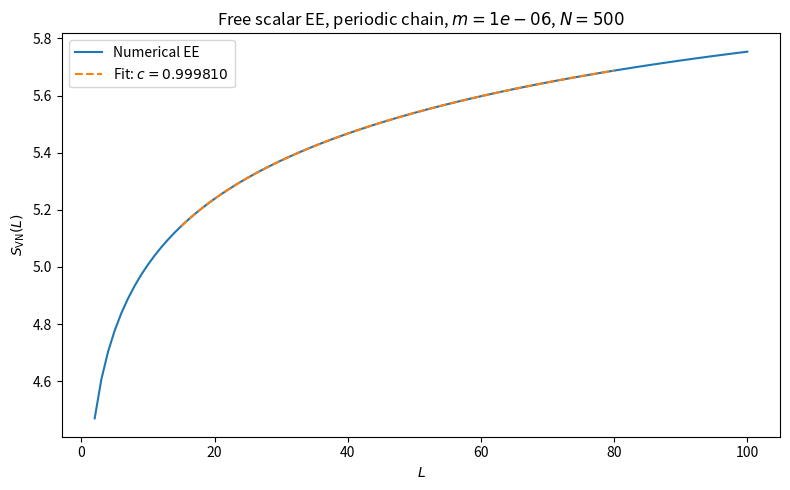
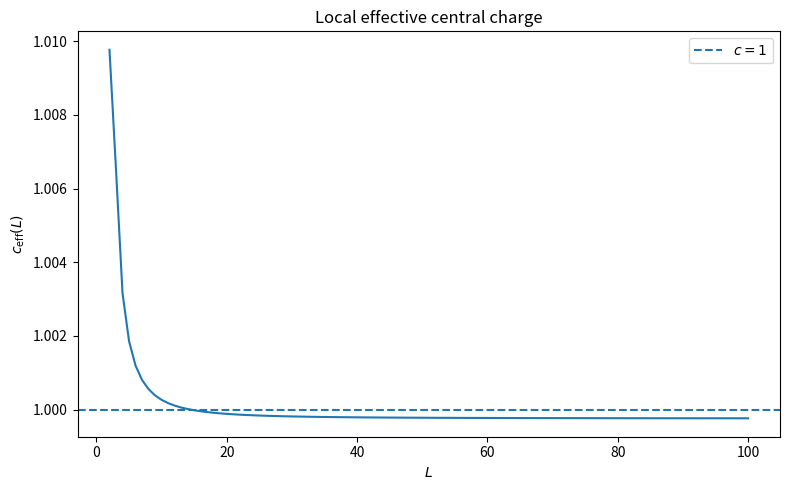

The script that saved these images, in order:
import numpy as np
import matplotlib.pyplot as plt
from scipy.linalg import eigh, eigvalsh, cholesky
from scipy.stats import linregress


# ============================================================
# Free scalar chain entanglement entropy benchmark
# ============================================================
#
# Hamiltonian:
#
#   H = 1/2 sum_i pi_i^2 + 1/2 sum_{i,j} phi_i K_ij phi_j
#
# with
#
#   K_ii     = m^2 + 2
#   K_i,i+1 = K_i+1,i = -1
#
# For periodic boundary conditions we also set
#
#   K_0,N-1 = K_N-1,0 = -1
#
# The massless c = 1 CFT benchmark is cleanest with periodic
# boundary conditions and very small m, used only to regulate
# the zero mode.
#
# Expected finite-size CFT form for periodic chain:
#
#   S(L) = (c/3) log[ (N/pi) sin(pi L/N) ] + s_a
#
# For a free scalar, c should be approximately 1.
# ============================================================


def Kbuilder(m: float, N: int, boundary: str = "periodic"):
    """
    Builds the lattice kernel K for a free scalar chain.

    Parameters
    ----------
    m:
        Dimensionless lattice mass.
        Use a very small nonzero value, e.g. m=1e-6, for the
        periodic massless benchmark to remove the zero mode.
    N:
        Number of lattice sites.
    boundary:
        "periodic" or "open".

    Returns
    -------
    K:
        NxN positive-definite matrix for m > 0.
    """
    if N <= 1:
        raise ValueError("N must be larger than 1.")

    if m < 0:
        raise ValueError("m must be non-negative.")

    if boundary not in {"periodic", "open"}:
        raise ValueError("boundary must be either 'periodic' or 'open'.")

    diag = (m**2 + 2.0) * np.ones(N)
    offdiag = -np.ones(N - 1)

    K = np.diag(diag)
    K += np.diag(offdiag, k=1)
    K += np.diag(offdiag, k=-1)

    if boundary == "periodic":
        K[0, -1] = -1.0
        K[-1, 0] = -1.0
    elif boundary =="open":
        K[0,0] = m**2 + 1.0
        K[-1,-1] = m**2 + 1.0

    return K


def full_correlators(m: float, N: int, boundary: str = "periodic"):
    """
    Computes the ground-state correlators

        X = <phi phi> = 1/2 K^{-1/2}
        P = <pi pi>  = 1/2 K^{1/2}

    for a quadratic bosonic Hamiltonian.
    """
    K = Kbuilder(m=m, N=N, boundary=boundary)

    w, O = eigh(K)

    min_w = np.min(w)
    if min_w <= 0:
        raise ValueError(
            f"K is not positive definite. min eigenvalue = {min_w}. "
            "For periodic boundary conditions, use m > 0 to lift the zero mode."
        )

    sqrtK = (O * np.sqrt(w)) @ O.T
    invsqrtK = (O * (1.0 / np.sqrt(w))) @ O.T

    # Remove tiny numerical asymmetries.
    sqrtK = 0.5 * (sqrtK + sqrtK.T)
    invsqrtK = 0.5 * (invsqrtK + invsqrtK.T)

    X = 0.5 * invsqrtK
    P = 0.5 * sqrtK

    return X, P

def entropy_for_interval(left: int, right: int, X, P, clip_tol: float = 1e-8):
    """
    Entanglement entropy of the interval [left, right).

    The eigenvalues lambdas are nu_alpha^2 and should satisfy lambda >= 1/4.
    Tiny violations below 1/4 are numerical roundoff and are clipped.
    """
    N = X.shape[0]

    if left < 0 or right > N:
        raise ValueError("The interval is outside the chain.")

    if right <= left:
        raise ValueError("Need right > left.")

    XA = X[left:right, left:right]
    PA = P[left:right, left:right]

    R = cholesky(XA, lower=False)

    M = R @ PA @ R.T
    M = 0.5 * (M + M.T)

    lambdas = eigvalsh(M)

    min_lambda = float(np.min(lambdas))
    violation = 0.25 - min_lambda

    if violation > clip_tol:
        print(
            "Warning: sizeable lambda < 1/4 violation: "
            f"min(lambda) = {min_lambda}, violation = {violation}. "
            "Clipping anyway for this diagnostic benchmark."
        )

    lambdas = np.maximum(lambdas, 0.25)

    nu = np.sqrt(lambdas)

    x_plus = nu + 0.5
    x_minus = nu - 0.5

    entropy_terms = x_plus * np.log(x_plus)

    xminus_log_xminus = np.zeros_like(x_minus)
    positive = x_minus > 1e-14
    xminus_log_xminus[positive] = (
        x_minus[positive] * np.log(x_minus[positive])
    )

    entropy_terms -= xminus_log_xminus

    return float(np.sum(entropy_terms))

def entropy_for_centered_cut(L: int, X, P):
    """
    Entanglement entropy of a centered interval of length L.
    """
    N = X.shape[0]

    if L <= 0:
        raise ValueError("L must be positive.")

    if L >= N:
        raise ValueError("L must be smaller than N.")

    left = (N - L) // 2
    right = left + L

    return entropy_for_interval(left, right, X, P)


def entropy_as_function_of_cut(
    Lmin: int = 2,
    Lmax: int = 100,
    m: float = 1e-6,
    N: int = 500,
    boundary: str = "periodic",
):
    """
    Computes S(L) for centered intervals of length L.
    """
    if Lmin <= 0:
        raise ValueError("Lmin must be positive.")

    if Lmax >= N:
        raise ValueError("Lmax must be smaller than N.")

    if Lmax < Lmin:
        raise ValueError("Need Lmax >= Lmin.")

    X, P = full_correlators(m=m, N=N, boundary=boundary)

    L_values = np.arange(Lmin, Lmax + 1)
    S_values = np.array([entropy_for_centered_cut(L, X, P) for L in L_values])

    return L_values, S_values


def fit_log_entropy_infinite_line(
    L_values,
    S_values,
    fit_L_min: int | None = None,
    fit_L_max: int | None = None,
):
    """
    Fits

        S(L) = (c/3) log(L) + s_a.

    This is only appropriate when L << N and finite-size effects are negligible.
    """
    L_values = np.asarray(L_values)
    S_values = np.asarray(S_values)

    mask = np.isfinite(S_values)
    mask &= L_values > 0

    if fit_L_min is not None:
        mask &= L_values >= fit_L_min

    if fit_L_max is not None:
        mask &= L_values <= fit_L_max

    if np.sum(mask) < 3:
        raise ValueError("Not enough points in the fitting window.")

    x = np.log(L_values[mask])
    y = S_values[mask]

    result = linregress(x, y)

    return {
        "c_fit": 3.0 * result.slope,
        "s_a_fit": result.intercept,
        "c_error": 3.0 * result.stderr,
        "s_a_error": result.intercept_stderr,
        "slope": result.slope,
        "intercept": result.intercept,
        "r_value": result.rvalue,
        "p_value": result.pvalue,
        "r_squared": result.rvalue**2,
        "mask": mask,
        "x_fit": x,
        "S_fit_data": y,
    }


def fit_log_entropy_chain(
    L_values,
    S_values,
    N: int,
    fit_L_min: int | None = None,
    fit_L_max: int | None = None,
    boundary: str = "periodic"
):
    """
    Fits the periodic finite-size CFT formula

        S(L) = (c/3) log[ (N/pi) sin(pi L/N) ] + s_a if the boundary is periodic.

        S(L) = (c/6) log[ (N/pi) sin(pi L/N) ] + s_a if the boundary is open.

    This is the recommended benchmark for extracting c = 1.
    """
    L_values = np.asarray(L_values)
    S_values = np.asarray(S_values)

    mask = np.isfinite(S_values)
    mask &= L_values > 0
    mask &= L_values < N

    if fit_L_min is not None:
        mask &= L_values >= fit_L_min

    if fit_L_max is not None:
        mask &= L_values <= fit_L_max

    if np.sum(mask) < 3:
        raise ValueError("Not enough points in the fitting window.")

    x = np.log((N / np.pi) * np.sin(np.pi * L_values[mask] / N))
    y = S_values[mask]

    result = linregress(x, y)

    if (boundary == "periodic") :
        return {
            "c_fit": 3.0 * result.slope,
            "s_a_fit": result.intercept,
            "c_error": 3.0 * result.stderr,
            "s_a_error": result.intercept_stderr,
            "slope": result.slope,
            "intercept": result.intercept,
            "r_value": result.rvalue,
            "p_value": result.pvalue,
            "r_squared": result.rvalue**2,
            "mask": mask,
            "x_fit": x,
            "S_fit_data": y,
        }
    elif (boundary == "open"):
        return {
            "c_fit": 6.0 * result.slope,
            "s_a_fit": result.intercept,
            "c_error": 6.0 * result.stderr,
            "s_a_error": result.intercept_stderr,
            "slope": result.slope,
            "intercept": result.intercept,
            "r_value": result.rvalue,
            "p_value": result.pvalue,
            "r_squared": result.rvalue**2,
            "mask": mask,
            "x_fit": x,
            "S_fit_data": y,
        }
    else:
        raise ValueError("Boundary must be either 'periodic' or 'open'. ")


def local_effective_c(L_values, S_values, N: int, boundary: str = "periodic"):
    """
    Computes a local effective central charge using the finite-size variable

        x(L) = log[ (N/pi) sin(pi L/N) ]

    and

        c_eff(L) = 3 dS/dx.
    """
    L_values = np.asarray(L_values)
    S_values = np.asarray(S_values)

    x = np.log((N / np.pi) * np.sin(np.pi * L_values / N))
    dS_dx = np.gradient(S_values, x)
    if (boundary == "periodic"):
        return L_values, 3.0 * dS_dx
    elif (boundary == "open"):
        return L_values, 6.0 * dS_dx
    else:
        raise ValueError("Boundary must be either 'periodic' or 'open'. ")


def plot_entropy_with_fit(
    L_values,
    S_values,
    fit,
    N: int | None = None,
    boundary: str = "periodic",
    title: str | None = None,
):
    """
    Plots S(L) and the fitted curve.

    fit_type:
        "finite size" uses x = log[(N/pi) sin(pi L/N)].
        "infinite" uses x = log(L).
    """
    L_values = np.asarray(L_values)
    S_values = np.asarray(S_values)

    if (boundary == "periodic" or boundary == "open"):
        if N is None:
            raise ValueError("N must be supplied for periodic fit plot.")
        x_all = np.log((N / np.pi) * np.sin(np.pi * L_values / N))
    
    else:
        raise ValueError("boundary must be 'periodic' or 'open'.")

    S_fit_all = fit["slope"] * x_all + fit["intercept"]

    fig, ax = plt.subplots(figsize=(8, 5))

    ax.plot(L_values, S_values, label="Numerical EE")

    mask = fit["mask"]
    ax.plot(
        L_values[mask],
        S_fit_all[mask],
        "--",
        label=rf"Fit: $c={fit['c_fit']:.6f}$",
    )

    ax.set_xlabel(r"$L$")
    ax.set_ylabel(r"$S_{\mathrm{VN}}(L)$")

    if title is None:
        title = "Free scalar EE benchmark"

    ax.set_title(title)
    ax.legend()
    fig.tight_layout()

    return fig, ax


def plot_local_effective_c(L_values, S_values, N:int, boundary:str = "periodic"):
    """
    Plots c_eff(L) for the periodic finite-size variable.
    """
    L, c_eff = local_effective_c(L_values, S_values, N, boundary)

    fig, ax = plt.subplots(figsize=(8, 5))
    ax.plot(L, c_eff)
    ax.axhline(1.0, linestyle="--", label=r"$c=1$")

    ax.set_xlabel(r"$L$")
    ax.set_ylabel(r"$c_{\mathrm{eff}}(L)$")
    ax.set_title("Local effective central charge")
    ax.legend()
    fig.tight_layout()

    return fig, ax


if __name__ == "__main__":
    # Recommended clean benchmark:
    # periodic chain, tiny nonzero mass to regulate the zero mode.
    N = 500
    m = 1e-6
    boundary = "periodic"

    Lmin = 2
    Lmax = 100

    fit_L_min = 15
    fit_L_max = 80

    L_values, S_values = entropy_as_function_of_cut(
        Lmin=Lmin,
        Lmax=Lmax,
        m=m,
        N=N,
        boundary=boundary,
    )

    fit = fit_log_entropy_chain(
        L_values,
        S_values,
        N=N,
        fit_L_min=fit_L_min,
        fit_L_max=fit_L_max,
    )

    print(f"{boundary} finite-size CFT fit")
    print("--------------------------------")
    print("c =", fit["c_fit"], "+/-", fit["c_error"])
    print("s_a =", fit["s_a_fit"], "+/-", fit["s_a_error"])
    print("r^2 =", fit["r_squared"])

    fig, ax = plot_entropy_with_fit(
        L_values,
        S_values,
        fit,
        N=N,
        boundary=boundary,
        title=rf"Free scalar EE, {boundary} chain, $m={m}$, $N={N}$",
    )

    fig2, ax2 = plot_local_effective_c(L_values, S_values, N=N, boundary=boundary)

    plt.show()
